The GitHub repository Ren-GT/Final contains a labelled image folder "Final" with 6 categories: corn cercospora leaf spot, corn northern leaf blight, pepper bacterial spot, potato early blight, potato late blight, potato healthy. Examples follow, each with its label.

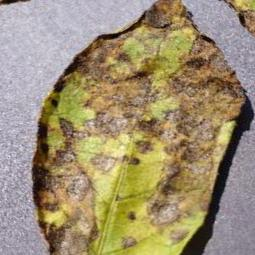
Label: potato early blight

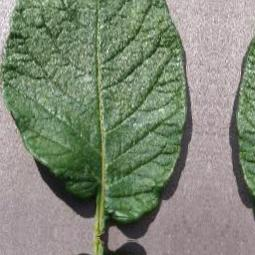
Label: potato healthy

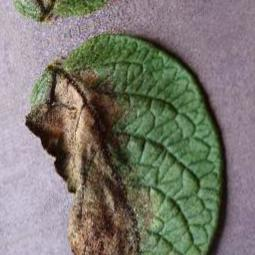
Label: potato late blight

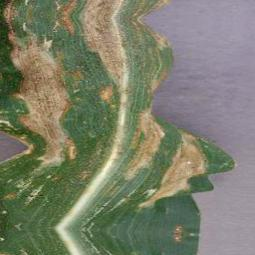
Label: corn northern leaf blight

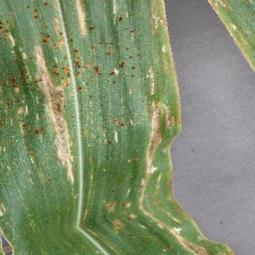
Label: corn cercospora leaf spot

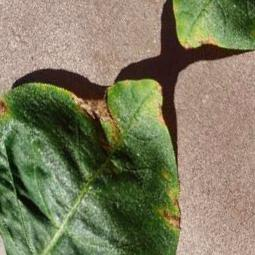
Label: pepper bacterial spot
